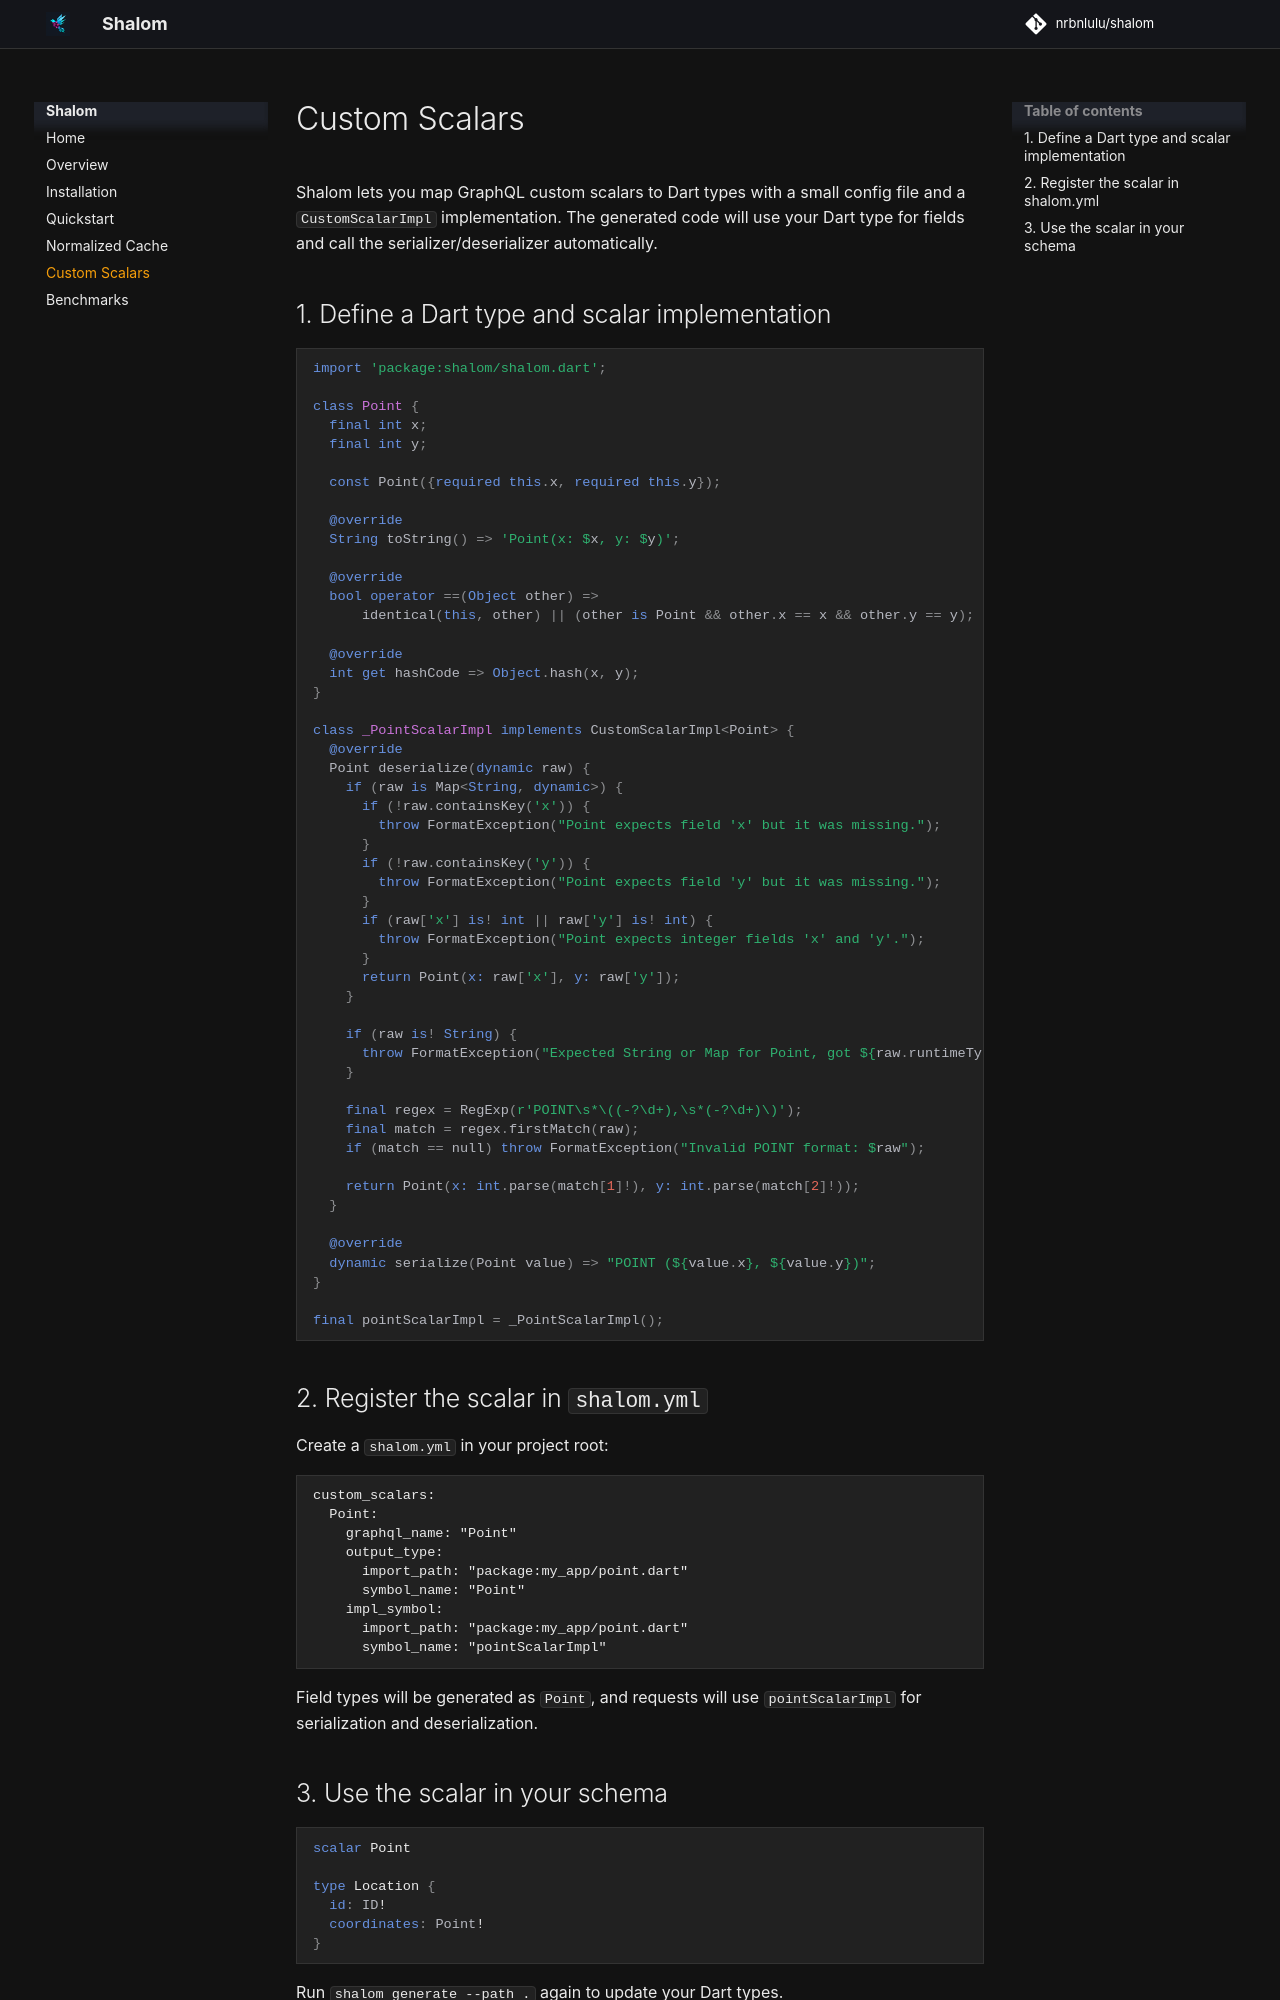

repository: nrbnlulu/shalom · page: custom-scalars/index.html · generator: mkdocs

# Custom Scalars

Shalom lets you map GraphQL custom scalars to Dart types with a small config file
and a `CustomScalarImpl` implementation. The generated code will use your Dart type
for fields and call the serializer/deserializer automatically.

## 1. Define a Dart type and scalar implementation

```dart
import 'package:shalom/shalom.dart';

class Point {
  final int x;
  final int y;

  const Point({required this.x, required this.y});

  @override
  String toString() => 'Point(x: $x, y: $y)';

  @override
  bool operator ==(Object other) =>
      identical(this, other) || (other is Point && other.x == x && other.y == y);

  @override
  int get hashCode => Object.hash(x, y);
}

class _PointScalarImpl implements CustomScalarImpl<Point> {
  @override
  Point deserialize(dynamic raw) {
    if (raw is Map<String, dynamic>) {
      if (!raw.containsKey('x')) {
        throw FormatException("Point expects field 'x' but it was missing.");
      }
      if (!raw.containsKey('y')) {
        throw FormatException("Point expects field 'y' but it was missing.");
      }
      if (raw['x'] is! int || raw['y'] is! int) {
        throw FormatException("Point expects integer fields 'x' and 'y'.");
      }
      return Point(x: raw['x'], y: raw['y']);
    }

    if (raw is! String) {
      throw FormatException("Expected String or Map for Point, got ${raw.runtimeType}.");
    }

    final regex = RegExp(r'POINT\s*\((-?\d+),\s*(-?\d+)\)');
    final match = regex.firstMatch(raw);
    if (match == null) throw FormatException("Invalid POINT format: $raw");

    return Point(x: int.parse(match[1]!), y: int.parse(match[2]!));
  }

  @override
  dynamic serialize(Point value) => "POINT (${value.x}, ${value.y})";
}

final pointScalarImpl = _PointScalarImpl();
```
